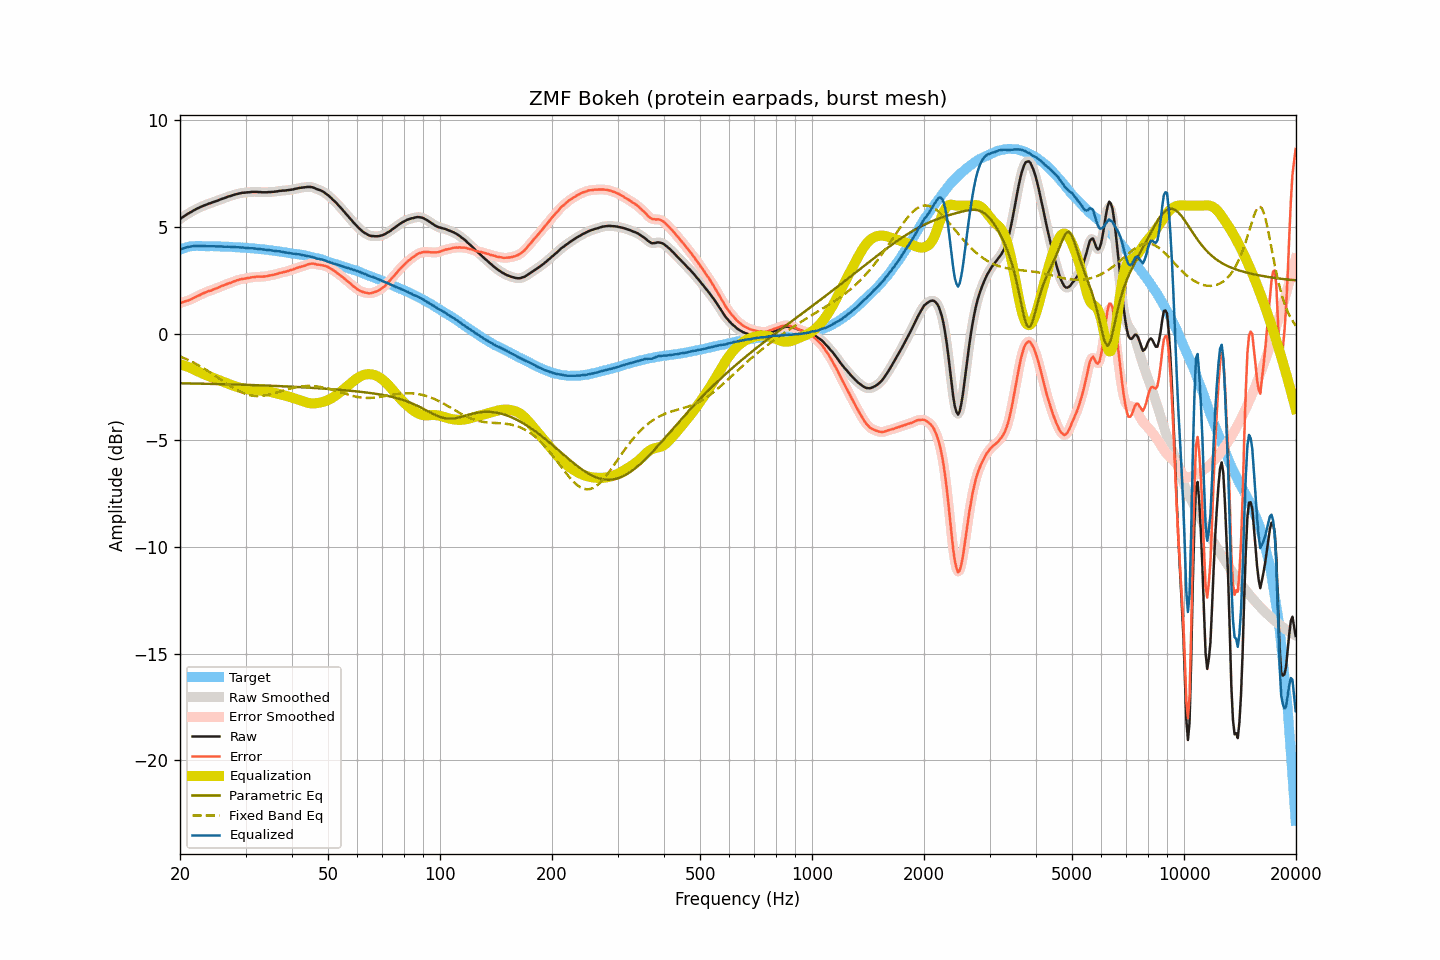

The table this chart was drawn from, first rows:
frequency, raw, smoothed, error, error_smoothed, equalization, parametric_eq, fixed_band_eq, equalized_raw, equalized_smoothed, target
20.00, 5.37, 5.37, 1.43, 1.43, -1.43, -2.33, -1.07, 3.93, 3.94, 3.94
20.20, 5.43, 5.42, 1.46, 1.46, -1.46, -2.33, -1.10, 3.97, 3.97, 3.97
20.40, 5.48, 5.48, 1.48, 1.48, -1.48, -2.33, -1.13, 4.00, 4.00, 4.00
20.61, 5.53, 5.53, 1.51, 1.51, -1.50, -2.33, -1.16, 4.02, 4.02, 4.02
20.81, 5.58, 5.58, 1.53, 1.53, -1.53, -2.33, -1.20, 4.05, 4.05, 4.05
21.02, 5.63, 5.62, 1.55, 1.56, -1.56, -2.33, -1.23, 4.07, 4.06, 4.08
21.23, 5.67, 5.67, 1.58, 1.58, -1.59, -2.33, -1.27, 4.08, 4.08, 4.08
21.44, 5.71, 5.71, 1.61, 1.62, -1.62, -2.34, -1.30, 4.09, 4.09, 4.09
21.66, 5.76, 5.75, 1.65, 1.65, -1.65, -2.34, -1.34, 4.10, 4.10, 4.10
21.87, 5.80, 5.80, 1.70, 1.69, -1.69, -2.34, -1.38, 4.11, 4.11, 4.10
22.09, 5.84, 5.84, 1.73, 1.73, -1.73, -2.34, -1.42, 4.11, 4.11, 4.11
22.31, 5.88, 5.88, 1.77, 1.76, -1.76, -2.34, -1.46, 4.11, 4.11, 4.11
22.54, 5.91, 5.91, 1.80, 1.80, -1.80, -2.34, -1.50, 4.11, 4.11, 4.11
22.76, 5.95, 5.95, 1.84, 1.84, -1.84, -2.34, -1.55, 4.11, 4.11, 4.11
22.99, 5.98, 5.98, 1.88, 1.87, -1.87, -2.35, -1.59, 4.11, 4.10, 4.10
23.22, 6.01, 6.01, 1.91, 1.91, -1.90, -2.35, -1.64, 4.10, 4.10, 4.10
23.45, 6.04, 6.04, 1.94, 1.94, -1.94, -2.35, -1.68, 4.10, 4.10, 4.10
23.69, 6.07, 6.07, 1.97, 1.97, -1.97, -2.35, -1.73, 4.10, 4.10, 4.10
23.92, 6.10, 6.09, 2.00, 1.99, -1.99, -2.35, -1.78, 4.10, 4.10, 4.10
24.16, 6.12, 6.12, 2.01, 2.02, -2.02, -2.35, -1.83, 4.10, 4.10, 4.11
24.40, 6.15, 6.15, 2.04, 2.05, -2.05, -2.36, -1.88, 4.10, 4.10, 4.11
24.65, 6.18, 6.17, 2.08, 2.08, -2.08, -2.36, -1.93, 4.10, 4.10, 4.09
24.89, 6.20, 6.20, 2.10, 2.11, -2.11, -2.36, -1.98, 4.09, 4.09, 4.09
25.14, 6.23, 6.23, 2.14, 2.14, -2.14, -2.36, -2.03, 4.09, 4.09, 4.09
25.39, 6.26, 6.26, 2.17, 2.17, -2.17, -2.36, -2.08, 4.09, 4.09, 4.09
25.65, 6.29, 6.29, 2.20, 2.20, -2.20, -2.36, -2.13, 4.09, 4.09, 4.09
25.91, 6.32, 6.31, 2.24, 2.23, -2.23, -2.37, -2.19, 4.09, 4.08, 4.08
26.16, 6.34, 6.34, 2.26, 2.26, -2.26, -2.37, -2.24, 4.08, 4.08, 4.08
26.43, 6.37, 6.37, 2.29, 2.29, -2.29, -2.37, -2.29, 4.08, 4.08, 4.08
26.69, 6.40, 6.40, 2.32, 2.32, -2.32, -2.37, -2.34, 4.08, 4.08, 4.08
26.96, 6.43, 6.42, 2.35, 2.35, -2.35, -2.37, -2.39, 4.08, 4.07, 4.07
27.23, 6.45, 6.45, 2.37, 2.38, -2.38, -2.38, -2.44, 4.07, 4.07, 4.07
27.50, 6.47, 6.47, 2.40, 2.40, -2.41, -2.38, -2.49, 4.06, 4.07, 4.07
27.77, 6.50, 6.49, 2.44, 2.43, -2.43, -2.38, -2.54, 4.06, 4.06, 4.06
28.05, 6.52, 6.52, 2.46, 2.46, -2.46, -2.38, -2.58, 4.06, 4.06, 4.06
28.33, 6.54, 6.54, 2.49, 2.49, -2.49, -2.38, -2.62, 4.05, 4.05, 4.05
28.62, 6.56, 6.56, 2.51, 2.51, -2.51, -2.39, -2.67, 4.05, 4.05, 4.05
28.90, 6.58, 6.58, 2.53, 2.53, -2.53, -2.39, -2.70, 4.05, 4.05, 4.04
29.19, 6.59, 6.59, 2.55, 2.55, -2.55, -2.39, -2.74, 4.04, 4.04, 4.03
29.48, 6.61, 6.60, 2.57, 2.57, -2.57, -2.39, -2.77, 4.04, 4.04, 4.04
29.78, 6.61, 6.61, 2.58, 2.58, -2.58, -2.40, -2.80, 4.03, 4.03, 4.03
30.08, 6.62, 6.62, 2.59, 2.59, -2.60, -2.40, -2.83, 4.02, 4.02, 4.03
30.38, 6.63, 6.62, 2.61, 2.61, -2.61, -2.40, -2.86, 4.02, 4.01, 4.02
30.68, 6.63, 6.63, 2.61, 2.62, -2.62, -2.40, -2.88, 4.01, 4.01, 4.01
30.99, 6.64, 6.64, 2.64, 2.63, -2.63, -2.41, -2.89, 4.00, 4.00, 4.00
31.30, 6.65, 6.64, 2.65, 2.64, -2.64, -2.41, -2.91, 4.00, 4.00, 4.00
31.61, 6.65, 6.65, 2.65, 2.66, -2.65, -2.41, -2.92, 4.00, 4.00, 4.00
31.93, 6.65, 6.65, 2.66, 2.66, -2.66, -2.41, -2.92, 3.99, 3.99, 3.98
32.24, 6.65, 6.65, 2.68, 2.67, -2.66, -2.42, -2.93, 3.98, 3.98, 3.97
32.57, 6.64, 6.64, 2.67, 2.67, -2.67, -2.42, -2.93, 3.97, 3.97, 3.97
32.89, 6.64, 6.63, 2.67, 2.67, -2.67, -2.42, -2.92, 3.97, 3.96, 3.97
33.22, 6.63, 6.63, 2.67, 2.67, -2.68, -2.43, -2.92, 3.95, 3.95, 3.95
33.55, 6.63, 6.63, 2.68, 2.68, -2.68, -2.43, -2.91, 3.94, 3.94, 3.95
33.89, 6.63, 6.63, 2.69, 2.69, -2.69, -2.43, -2.90, 3.94, 3.94, 3.94
34.23, 6.63, 6.63, 2.69, 2.70, -2.70, -2.43, -2.88, 3.93, 3.93, 3.94
34.57, 6.64, 6.63, 2.72, 2.71, -2.71, -2.44, -2.87, 3.93, 3.92, 3.92
34.92, 6.64, 6.64, 2.73, 2.73, -2.72, -2.44, -2.85, 3.91, 3.91, 3.91
35.27, 6.65, 6.64, 2.74, 2.74, -2.74, -2.44, -2.83, 3.91, 3.90, 3.91
35.62, 6.65, 6.65, 2.76, 2.76, -2.76, -2.45, -2.81, 3.89, 3.89, 3.89
35.97, 6.66, 6.66, 2.78, 2.77, -2.78, -2.45, -2.79, 3.88, 3.88, 3.88
... 635 more rows
